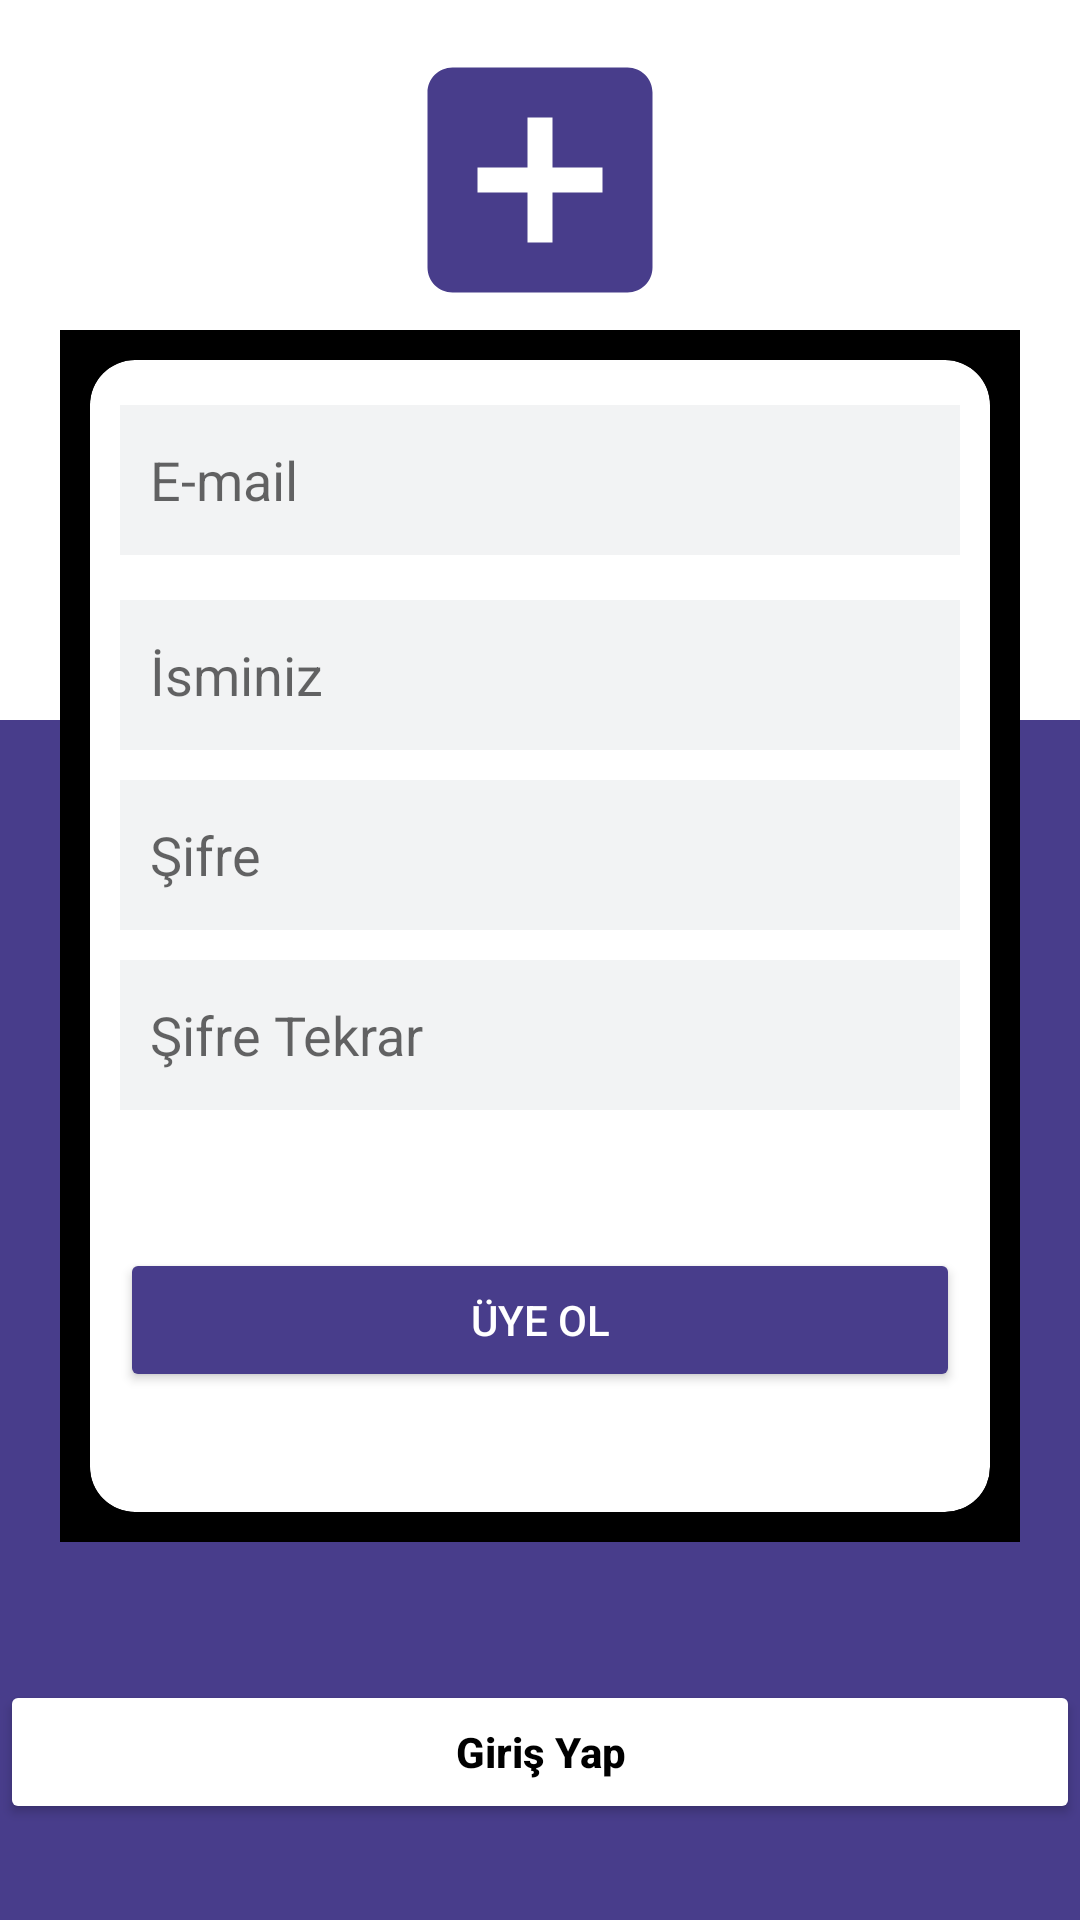

Reconstruct the res/layout file that produces this screen, plus the resources it refers to.
<!-- AndroidManifest.xml: application theme Theme.Shigo -->
<!-- res/layout/fragment_register.xml -->
<?xml version="1.0" encoding="utf-8"?>
<androidx.constraintlayout.widget.ConstraintLayout xmlns:android="http://schemas.android.com/apk/res/android"
    xmlns:app="http://schemas.android.com/apk/res-auto"
    xmlns:tools="http://schemas.android.com/tools"
    android:layout_width="match_parent"
    android:layout_height="match_parent"
    android:orientation="vertical"
    android:gravity="center|top"
    tools:context=".view.RegisterFragment">

    <androidx.constraintlayout.widget.ConstraintLayout
        android:layout_width="match_parent"
        android:layout_height="400dp"
        android:background="@color/dark_blue"
        app:layout_constraintBottom_toBottomOf="parent"/>

    <ImageView
        android:id="@+id/ivAdd"
        android:layout_width="100dp"
        android:layout_height="100dp"
        android:src="@drawable/ic_add"
        android:layout_marginTop="10dp"
        app:layout_constraintStart_toStartOf="parent"
        app:layout_constraintEnd_toEndOf="parent"
        app:layout_constraintTop_toTopOf="parent"/>

    <androidx.constraintlayout.widget.ConstraintLayout
        android:id="@+id/clRegisterCard"
        android:layout_width="match_parent"
        android:layout_height="wrap_content"
        android:background="@color/black"
        android:padding="10dp"
        android:layout_marginStart="20dp"
        android:layout_marginEnd="20dp"
        app:layout_constraintTop_toBottomOf="@+id/ivAdd">

        <androidx.cardview.widget.CardView
            android:id="@+id/cardView"
            android:layout_width="0dp"
            android:layout_height="wrap_content"
            app:cardCornerRadius="15dp"
            app:layout_constraintBottom_toBottomOf="parent"
            app:layout_constraintEnd_toEndOf="parent"
            app:layout_constraintStart_toStartOf="parent"
            app:layout_constraintTop_toTopOf="parent">

            <androidx.constraintlayout.widget.ConstraintLayout
                android:layout_width="match_parent"
                android:layout_height="match_parent"
                android:paddingStart="10dp"
                android:paddingEnd="10dp"
                android:paddingBottom="40dp">

                <EditText
                    android:id="@+id/etEmail"
                    android:layout_width="match_parent"
                    android:layout_height="50dp"
                    android:layout_marginTop="15dp"
                    android:background="@drawable/bg_edittext"
                    android:hint="@string/email"
                    android:inputType="textEmailAddress"
                    android:lines="1"
                    android:maxLines="1"
                    android:paddingStart="10dp"
                    android:singleLine="true"
                    app:layout_constraintEnd_toEndOf="parent"
                    app:layout_constraintStart_toStartOf="parent"
                    app:layout_constraintTop_toTopOf="parent" />

                <EditText
                    android:id="@+id/etName"
                    android:layout_width="match_parent"
                    android:layout_height="50dp"
                    android:layout_marginTop="15dp"
                    android:background="@drawable/bg_edittext"
                    android:hint="@string/name"
                    android:inputType="textPersonName"
                    android:lines="1"
                    android:maxLines="1"
                    android:paddingStart="10dp"
                    android:singleLine="true"
                    app:layout_constraintEnd_toEndOf="parent"
                    app:layout_constraintStart_toStartOf="parent"
                    app:layout_constraintTop_toBottomOf="@id/etEmail" />

                <EditText
                    android:id="@+id/etPassword"
                    android:layout_width="match_parent"
                    android:layout_height="50dp"
                    android:layout_marginTop="10dp"
                    android:background="@drawable/bg_edittext"
                    android:hint="@string/password"
                    android:inputType="textPassword"
                    android:lines="1"
                    android:maxLines="1"
                    android:paddingStart="10dp"
                    android:singleLine="true"
                    app:layout_constraintEnd_toEndOf="parent"
                    app:layout_constraintStart_toStartOf="parent"
                    app:layout_constraintTop_toBottomOf="@id/etName" />

                <EditText
                    android:id="@+id/etPasswordAgain"
                    android:layout_width="match_parent"
                    android:layout_height="50dp"
                    android:layout_marginTop="10dp"
                    android:background="@drawable/bg_edittext"
                    android:hint="@string/password_again"
                    android:inputType="textPassword"
                    android:lines="1"
                    android:maxLines="1"
                    android:paddingStart="10dp"
                    android:singleLine="true"
                    app:layout_constraintEnd_toEndOf="parent"
                    app:layout_constraintStart_toStartOf="parent"
                    app:layout_constraintTop_toBottomOf="@id/etPassword" />

                <Button
                    android:id="@+id/btnRegister"
                    android:layout_width="match_parent"
                    android:layout_height="wrap_content"
                    android:layout_marginTop="46dp"
                    android:backgroundTint="@color/dark_blue"
                    android:text="@string/register"
                    android:textColor="@color/white"
                    app:layout_constraintBottom_toBottomOf="parent"
                    app:layout_constraintEnd_toEndOf="parent"
                    app:layout_constraintStart_toStartOf="parent"
                    app:layout_constraintTop_toBottomOf="@+id/etPasswordAgain" />

            </androidx.constraintlayout.widget.ConstraintLayout>

        </androidx.cardview.widget.CardView>

    </androidx.constraintlayout.widget.ConstraintLayout>

    <Button
        android:id="@+id/btnLogin"
        android:layout_width="match_parent"
        android:layout_height="wrap_content"
        android:layout_marginTop="46dp"
        android:text="@string/login"
        android:backgroundTint="@color/white"
        android:textColor="@color/black"
        android:textStyle="bold"
        android:textAllCaps="false"
        app:layout_constraintTop_toBottomOf="@+id/clRegisterCard"/>

</androidx.constraintlayout.widget.ConstraintLayout>
<!-- resources referenced by this layout -->
<resources>
  <color name="black">#FF000000</color>
  <color name="dark_blue">#483d8b</color>
  <color name="white">#FFFFFFFF</color>
  <!-- drawable bg_edittext (drawable) -->
  <?xml version="1.0" encoding="UTF-8"?>
  <shape xmlns:android="http://schemas.android.com/apk/res/android">
      <solid android:color="@color/light_grey"/>
  </shape>
  <!-- drawable ic_add (drawable-anydpi) -->
  <vector xmlns:android="http://schemas.android.com/apk/res/android"
      android:width="24dp"
      android:height="24dp"
      android:viewportWidth="24"
      android:viewportHeight="24"
      android:tint="@color/dark_blue">
    <path
        android:fillColor="@android:color/white"
        android:pathData="M19,3L5,3c-1.11,0 -2,0.9 -2,2v14c0,1.1 0.89,2 2,2h14c1.1,0 2,-0.9 2,-2L21,5c0,-1.1 -0.9,-2 -2,-2zM17,13h-4v4h-2v-4L7,13v-2h4L11,7h2v4h4v2z"/>
  </vector>
  <string name="email">E-mail</string>
  <string name="login">Giriş Yap</string>
  <string name="name">İsminiz</string>
  <string name="password">Şifre</string>
  <string name="password_again">Şifre Tekrar</string>
  <string name="register">Üye Ol</string>
  <style name="Theme.Shigo" parent="Theme.MaterialComponents.DayNight.NoActionBar">
          
          <item name="colorPrimary">@color/purple_500</item>
          <item name="colorPrimaryVariant">@color/purple_700</item>
          <item name="colorOnPrimary">@color/white</item>
          
          <item name="colorSecondary">@color/teal_200</item>
          <item name="colorSecondaryVariant">@color/teal_700</item>
          <item name="colorOnSecondary">@color/black</item>
          
          <item name="android:statusBarColor">?attr/colorPrimaryVariant</item>
          
      </style>
  <color name="light_grey">#f2f3f4</color>
  <color name="purple_500">#FF6200EE</color>
  <color name="purple_700">#FF3700B3</color>
  <color name="teal_200">#FF03DAC5</color>
  <color name="teal_700">#FF018786</color>
</resources>
